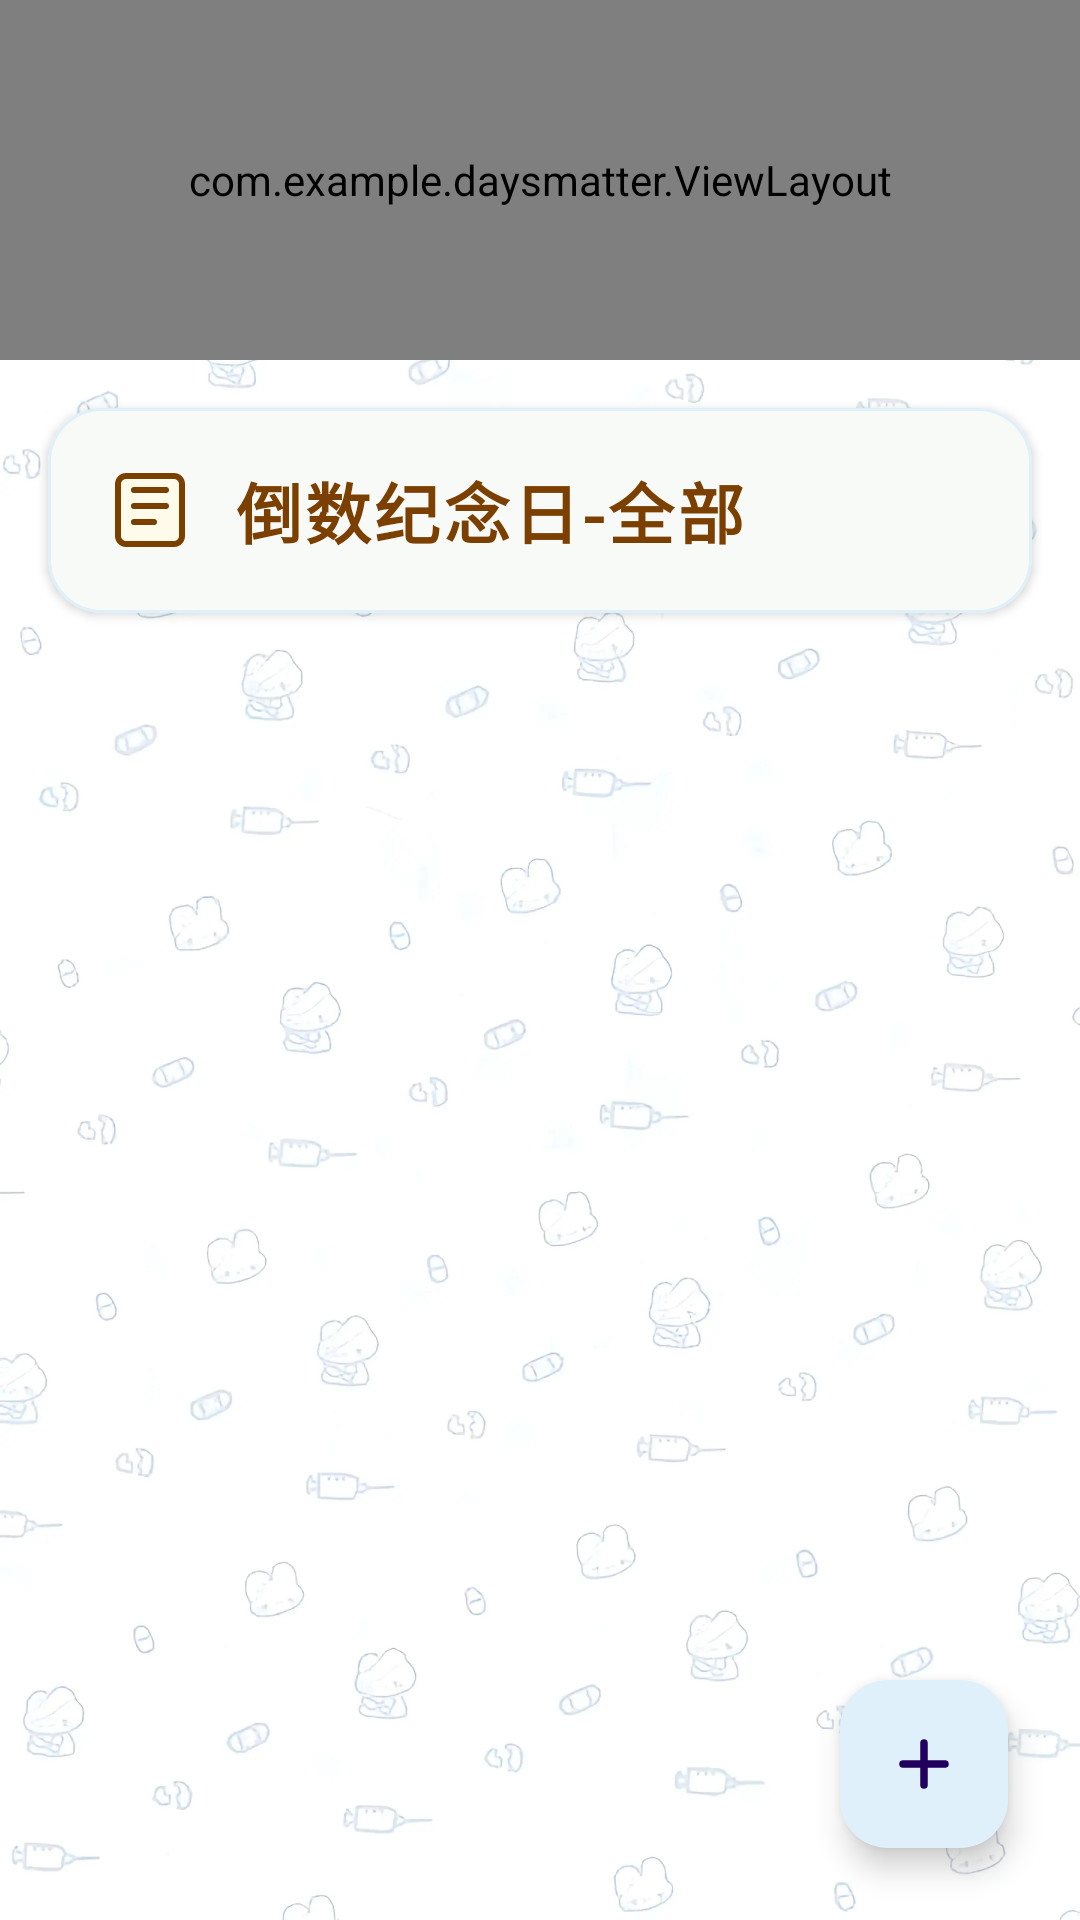

Here is an Android app screen rendered from its layout file. Give the layout XML and the strings, colors and styles it references.
<!-- AndroidManifest.xml: application theme Theme.DaysMatter -->
<!-- res/layout/fragment_home.xml -->
<?xml version="1.0" encoding="utf-8"?>
<LinearLayout
    xmlns:android="http://schemas.android.com/apk/res/android"
    xmlns:app="http://schemas.android.com/apk/res-auto"
    xmlns:tools="http://schemas.android.com/tools"
    android:layout_width="match_parent"
    android:layout_height="match_parent"
    android:orientation="vertical"
    android:background="@drawable/background"
    android:padding="0dp">
    
    
    <include layout="@layout/top_item"/>
    
    
    <com.google.android.material.card.MaterialCardView
        android:layout_width="match_parent"
        android:layout_height="wrap_content"
        android:layout_margin="16dp"
        app:cardCornerRadius="18dp"
        app:cardElevation="2dp"
        app:cardBackgroundColor="#F8FAF7"
        app:strokeColor="#E0F0FA"
        app:strokeWidth="1dp">
        <LinearLayout
            android:layout_width="match_parent"
            android:layout_height="wrap_content"
            android:orientation="horizontal"
            android:gravity="center_vertical"
            android:padding="18dp">
            <ImageView
                android:layout_width="32dp"
                android:layout_height="32dp"
                android:src="@drawable/ic_book_cartoon"
                android:layout_marginEnd="12dp"/>
            <TextView
                android:id="@+id/titleCategory"
                android:layout_width="0dp"
                android:layout_height="wrap_content"
                android:layout_weight="1"
                android:text="倒数纪念日-全部"
                android:textSize="22sp"
                android:textStyle="bold"
                android:textColor="@color/theme_title"
                android:letterSpacing="0.05"/>
        </LinearLayout>
    </com.google.android.material.card.MaterialCardView>
    
    
    <androidx.recyclerview.widget.RecyclerView
        android:id="@+id/firstRecyclerView"
        android:layout_width="match_parent"
        android:layout_height="0dp"
        android:layout_weight="1"
        android:paddingHorizontal="8dp"
        android:paddingBottom="100dp"
        android:clipToPadding="false"
        app:layout_behavior="@string/appbar_scrolling_view_behavior" />
    
    
    <com.google.android.material.floatingactionbutton.FloatingActionButton
        android:id="@+id/fab_add"
        android:layout_width="wrap_content"
        android:layout_height="wrap_content"
        android:src="@drawable/ic_add_line"
        android:backgroundTint="#E0F0FA"
        android:tint="@color/colorPrimary"
        android:layout_margin="24dp"
        android:layout_gravity="bottom|end"
        app:fabSize="normal"
        app:elevation="6dp"
        app:borderWidth="0dp"/>
        
</LinearLayout>
<!-- res/layout/top_item.xml (included above) -->
<?xml version="1.0" encoding="utf-8"?>
<com.example.daysmatter.ViewLayout
    xmlns:android="http://schemas.android.com/apk/res/android"
    xmlns:app="http://schemas.android.com/apk/res-auto"
    xmlns:tools="http://schemas.android.com/tools"
    android:id="@+id/topItem"
    android:layout_width="match_parent"
    android:layout_height="120dp"
    android:background="#F0F8FF">
    <TextView
        android:id="@+id/topTitle"
        android:layout_width="150dp"
        android:layout_height="35dp"
        android:layout_marginLeft="10dp"
        android:ellipsize="end"
        android:maxLines="1"
        android:textColor="@color/theme_title"
        android:textSize="20dp"
        android:textStyle="bold"
        android:layout_marginTop="20dp"
        android:gravity="start|center_vertical"/>

    <TextView
        android:id="@+id/topTime"
        android:layout_width="60dp"
        android:layout_height="80dp"
        android:layout_marginLeft="15dp"
        android:ellipsize="end"
        android:maxLines="1"
        android:textColor="@color/theme_title"
        android:textSize="34sp"
        android:textStyle="bold"
        android:layout_marginTop="20dp"
        android:gravity="center"/>

    <TextView
        android:id="@+id/topAimdate"
        android:layout_width="220dp"
        android:layout_height="45dp"
        android:layout_marginLeft="10dp"
        android:textColor="@color/theme_subtitle"
        android:textSize="12sp"
        android:layout_marginTop="8dp"
        android:ellipsize="end"
        android:maxLines="1"
        android:gravity="start|center_vertical"/>

    <TextView
        android:id="@+id/topDay"
        android:layout_width="40dp"
        android:layout_height="35dp"
        android:layout_marginLeft="50dp"
        android:gravity="center"
        android:textColor="@color/theme_title"
        android:textSize="15sp"
        android:textStyle="bold"
        android:layout_marginTop="20dp"/>

</com.example.daysmatter.ViewLayout>
<!-- resources referenced by this layout -->
<resources>
  <color name="colorPrimary">#4CAF50</color>
  <color name="theme_subtitle">#BCA177</color>
  <color name="theme_title">#7B3F00</color>
  <!-- drawable background: webp bitmap (drawable, 55640 bytes) -->
  <!-- drawable ic_add_line (drawable) -->
  <?xml version="1.0" encoding="utf-8"?>
  <vector xmlns:android="http://schemas.android.com/apk/res/android"
      android:width="24dp"
      android:height="24dp"
      android:viewportWidth="24"
      android:viewportHeight="24">
      <path
          android:fillColor="@color/transparent"
          android:strokeColor="@color/colorPrimary"
          android:strokeWidth="2.5"
          android:strokeLineCap="round"
          android:strokeLineJoin="round"
          android:pathData="M12,5v14M5,12h14"/>
  </vector>
  <!-- drawable ic_book_cartoon (drawable) -->
  <?xml version="1.0" encoding="utf-8"?>
  <vector xmlns:android="http://schemas.android.com/apk/res/android"
      android:width="24dp"
      android:height="24dp"
      android:viewportWidth="24"
      android:viewportHeight="24">
  
      
      <path
          android:fillColor="#FFFBEA"
          android:strokeColor="#7B3F00"
          android:strokeWidth="1.5"
          android:strokeLineCap="round"
          android:strokeLineJoin="round"
          android:pathData="M4,5.5c0,-1.1 0.9,-2 2,-2h12c1.1,0 2,0.9 2,2v13c0,1.1 -0.9,2 -2,2H6c-1.1,0 -2,-0.9 -2,-2z" />
  
      
      <path
          android:fillColor="@android:color/transparent"
          android:strokeColor="#7B3F00"
          android:strokeWidth="1.5"
          android:strokeLineCap="round"
          android:strokeLineJoin="round"
          android:pathData="M8,7h8M8,11h8M8,15h5" />
  </vector>
  <style name="Theme.DaysMatter" parent="Theme.Material3.DayNight.NoActionBar">
          <item name="android:windowDisablePreview">true</item>
          
          <item name="colorPrimary">@color/colorPrimary</item>
          <item name="colorPrimaryDark">@color/colorPrimaryDark</item>
          <item name="colorOnPrimary">@color/theme_bg</item>
          
          <item name="colorSecondary">@color/teal_200</item>
          <item name="colorSecondaryVariant">@color/teal_700</item>
          <item name="colorOnSecondary">@color/transparent</item>
          
          <item name="colorSurface">@color/white</item>
          <item name="colorOnSurface">@color/theme_title</item>
          <item name="colorSurfaceVariant">#F0F8FF</item>
          <item name="colorOnSurfaceVariant">@color/colorPrimary</item>
      </style>
  <color name="transparent">#00000000</color>
  <color name="colorPrimaryDark">#388E3C</color>
  <color name="theme_bg">#FFFBEA</color>
  <color name="teal_200">#03DAC5</color>
  <color name="teal_700">#018786</color>
  <color name="white">#FFFFFF</color>
</resources>
